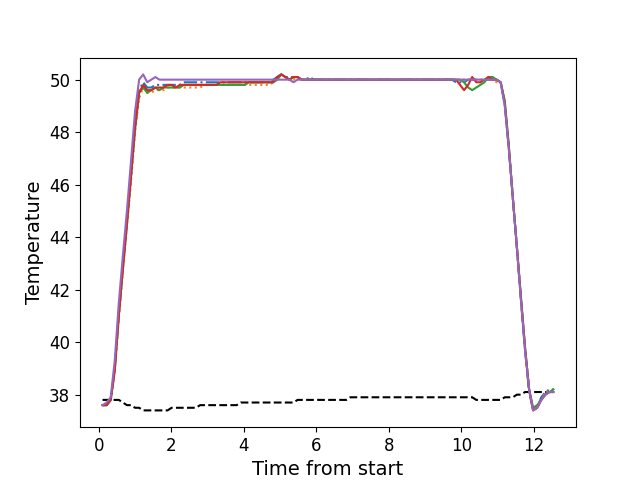

Values plotted in this chart, from the file beside it:
, times, neutral, z1, z2, z3, z4, z5
0, 0.1052, 37.8, 37.6, 37.6, 37.6, 37.6, 37.6
1, 0.2178, 37.8, 37.6, 37.6, 37.6, 37.6, 37.7
2, 0.3304, 37.8, 37.8, 37.8, 37.8, 37.8, 37.9
3, 0.442, 37.8, 39.0, 38.9, 39.0, 38.9, 39.3
4, 0.5537, 37.8, 41.1, 40.9, 41.0, 41.0, 41.5
5, 0.6661, 37.7, 42.9, 42.7, 42.8, 42.8, 43.3
6, 0.7778, 37.6, 44.6, 44.4, 44.5, 44.5, 45.0
7, 0.8904, 37.6, 46.5, 46.1, 46.3, 46.3, 46.9
8, 1.002, 37.5, 48.3, 48.0, 48.1, 48.2, 48.8
9, 1.115, 37.5, 49.6, 49.3, 49.5, 49.5, 50.0
10, 1.226, 37.4, 49.9, 49.7, 49.7, 49.8, 50.2
11, 1.339, 37.4, 49.7, 49.5, 49.5, 49.6, 49.9
12, 1.451, 37.4, 49.7, 49.5, 49.6, 49.6, 50.0
13, 1.562, 37.4, 49.8, 49.6, 49.7, 49.7, 50.1
14, 1.675, 37.4, 49.8, 49.6, 49.6, 49.7, 50.0
15, 1.786, 37.4, 49.8, 49.6, 49.7, 49.7, 50.0
16, 1.899, 37.4, 49.8, 49.7, 49.7, 49.8, 50.0
17, 2.011, 37.5, 49.8, 49.7, 49.7, 49.8, 50.0
18, 2.123, 37.5, 49.8, 49.7, 49.7, 49.7, 50.0
19, 2.235, 37.5, 49.8, 49.7, 49.7, 49.8, 50.0
20, 2.347, 37.5, 49.9, 49.7, 49.8, 49.8, 50.0
21, 2.458, 37.5, 49.9, 49.7, 49.8, 49.8, 50.0
22, 2.571, 37.5, 49.9, 49.7, 49.8, 49.8, 50.0
23, 2.684, 37.5, 49.9, 49.7, 49.8, 49.8, 50.0
24, 2.796, 37.6, 49.9, 49.7, 49.8, 49.8, 50.0
25, 2.907, 37.6, 49.9, 49.8, 49.8, 49.8, 50.0
26, 3.02, 37.6, 49.9, 49.8, 49.8, 49.8, 50.0
27, 3.131, 37.6, 49.9, 49.8, 49.8, 49.8, 50.0
28, 3.244, 37.6, 49.9, 49.8, 49.8, 49.8, 50.0
29, 3.356, 37.6, 49.9, 49.8, 49.8, 49.9, 50.0
30, 3.467, 37.6, 49.9, 49.8, 49.8, 49.9, 50.0
31, 3.58, 37.6, 49.9, 49.8, 49.8, 49.9, 50.0
32, 3.692, 37.6, 49.9, 49.8, 49.8, 49.9, 50.0
33, 3.804, 37.6, 49.9, 49.8, 49.8, 49.9, 50.0
34, 3.916, 37.7, 49.9, 49.8, 49.8, 49.9, 50.0
35, 4.028, 37.7, 49.9, 49.8, 49.8, 49.9, 50.0
36, 4.14, 37.7, 49.9, 49.8, 49.9, 49.9, 50.0
37, 4.252, 37.7, 49.9, 49.8, 49.9, 49.9, 50.0
38, 4.364, 37.7, 49.9, 49.8, 49.9, 49.9, 50.0
39, 4.476, 37.7, 49.9, 49.8, 49.9, 49.9, 50.0
40, 4.588, 37.7, 49.9, 49.8, 49.9, 49.9, 50.0
41, 4.701, 37.7, 49.9, 49.8, 49.9, 49.9, 50.0
42, 4.813, 37.7, 50.0, 49.9, 49.9, 49.9, 50.0
43, 4.924, 37.7, 50.1, 50.0, 50.0, 50.1, 50.0
44, 5.037, 37.7, 50.2, 50.2, 50.2, 50.2, 50.0
45, 5.149, 37.7, 50.1, 50.1, 50.1, 50.1, 50.0
46, 5.261, 37.7, 50.1, 50.0, 50.0, 50.0, 50.0
47, 5.373, 37.7, 50.1, 50.0, 50.1, 50.1, 49.9
48, 5.485, 37.8, 50.1, 50.1, 50.1, 50.1, 50.0
49, 5.597, 37.8, 50.0, 50.0, 50.0, 50.0, 50.0
50, 5.709, 37.8, 50.0, 50.0, 50.0, 50.0, 50.0
51, 5.821, 37.8, 50.1, 50.0, 50.0, 50.0, 50.0
52, 5.933, 37.8, 50.0, 50.0, 50.0, 50.0, 50.0
53, 6.046, 37.8, 50.0, 50.0, 50.0, 50.0, 50.0
54, 6.157, 37.8, 50.0, 50.0, 50.0, 50.0, 50.0
55, 6.269, 37.8, 50.0, 50.0, 50.0, 50.0, 50.0
56, 6.382, 37.8, 50.0, 50.0, 50.0, 50.0, 50.0
57, 6.493, 37.8, 50.0, 50.0, 50.0, 50.0, 50.0
58, 6.606, 37.8, 50.0, 50.0, 50.0, 50.0, 50.0
59, 6.717, 37.8, 50.0, 50.0, 50.0, 50.0, 50.0
... 52 more rows
